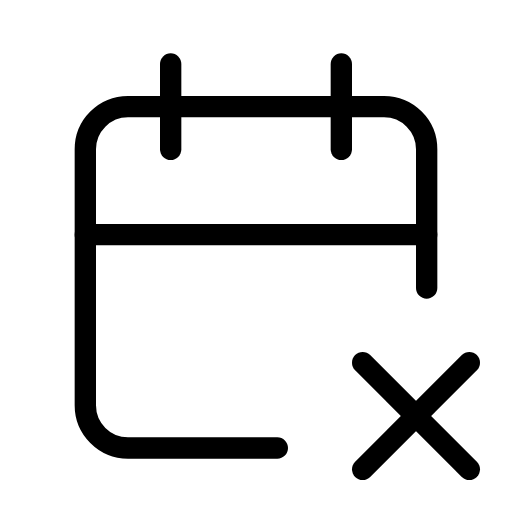
t = 0.00 s
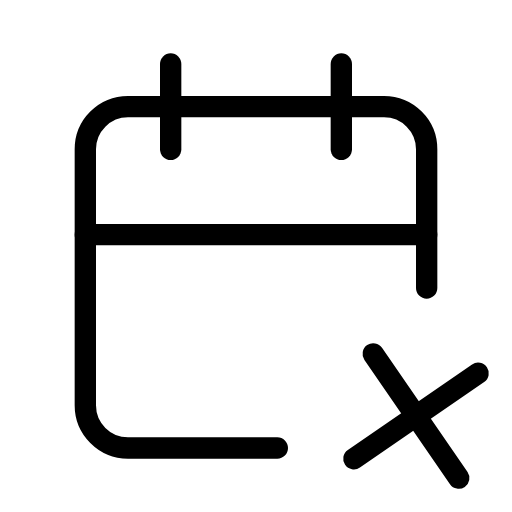
t = 0.45 s
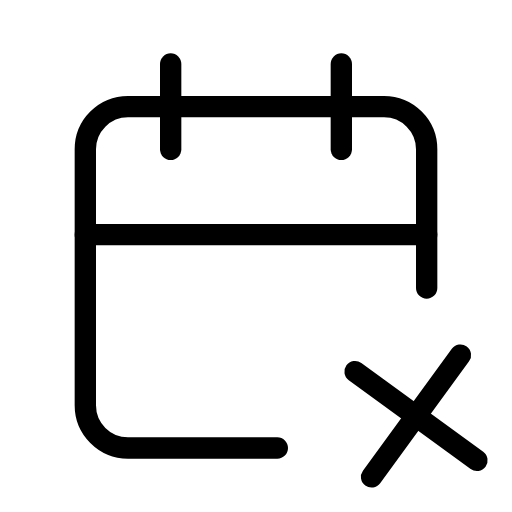
t = 1.05 s
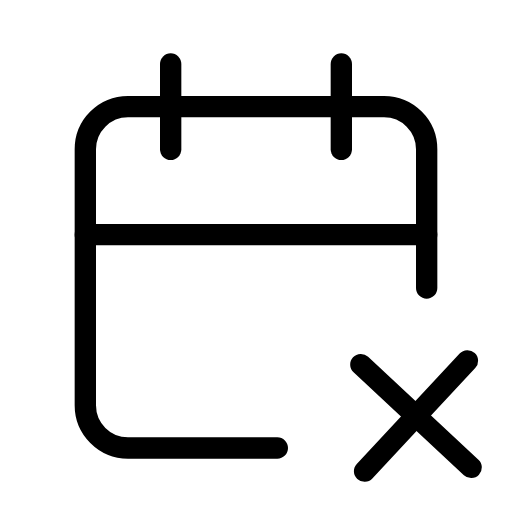
t = 1.50 s
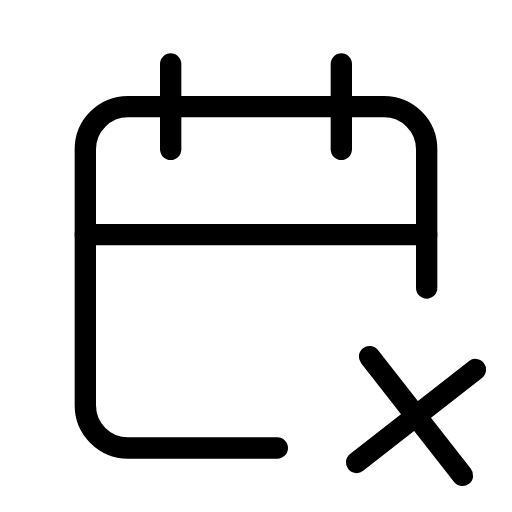
t = 1.95 s
t = 2.55 s: frame unchanged from t = 0.00 s, image omitted

The animated SVG that drew these frames (rendered in a browser with its animation timeline set to each time). Animation: 1 SMIL element (animateTransform=1); one cycle of 3.00 s, repeats indefinitely.

<svg xmlns="http://www.w3.org/2000/svg" width="24" height="24" viewBox="0 0 24 24" fill="none" stroke="currentColor"
     stroke-width="1" stroke-linecap="round" stroke-linejoin="round"
     class="icon icon-tabler icons-tabler-animated icon-tabler-calendar-x">
    <path stroke="none" d="M0 0h24v24H0z" fill="none"/>
    <path d="M13 21h-7a2 2 0 0 1 -2 -2v-12a2 2 0 0 1 2 -2h12a2 2 0 0 1 2 2v6.5"/>
    <path d="M16 3v4"/>
    <path d="M8 3v4"/>
    <path d="M4 11h16"/>
    <g>
        <animateTransform attributeName="transform" type="rotate" values="0 19.5 19.5;12 19.5 19.5;-12 19.5 19.5;8 19.5 19.5;0 19.5 19.5;0 19.5 19.5" dur="3s" repeatCount="indefinite" keyTimes="0;0.2;0.4;0.6;0.8;1" calcMode="spline" keySplines="0.42 0 0.58 1;0.42 0 0.58 1;0.42 0 0.58 1;0.42 0 0.58 1;0.42 0 0.58 1"/>
        <path d="M22 22l-5 -5"/>
        <path d="M17 22l5 -5"/>
    </g>
</svg>
